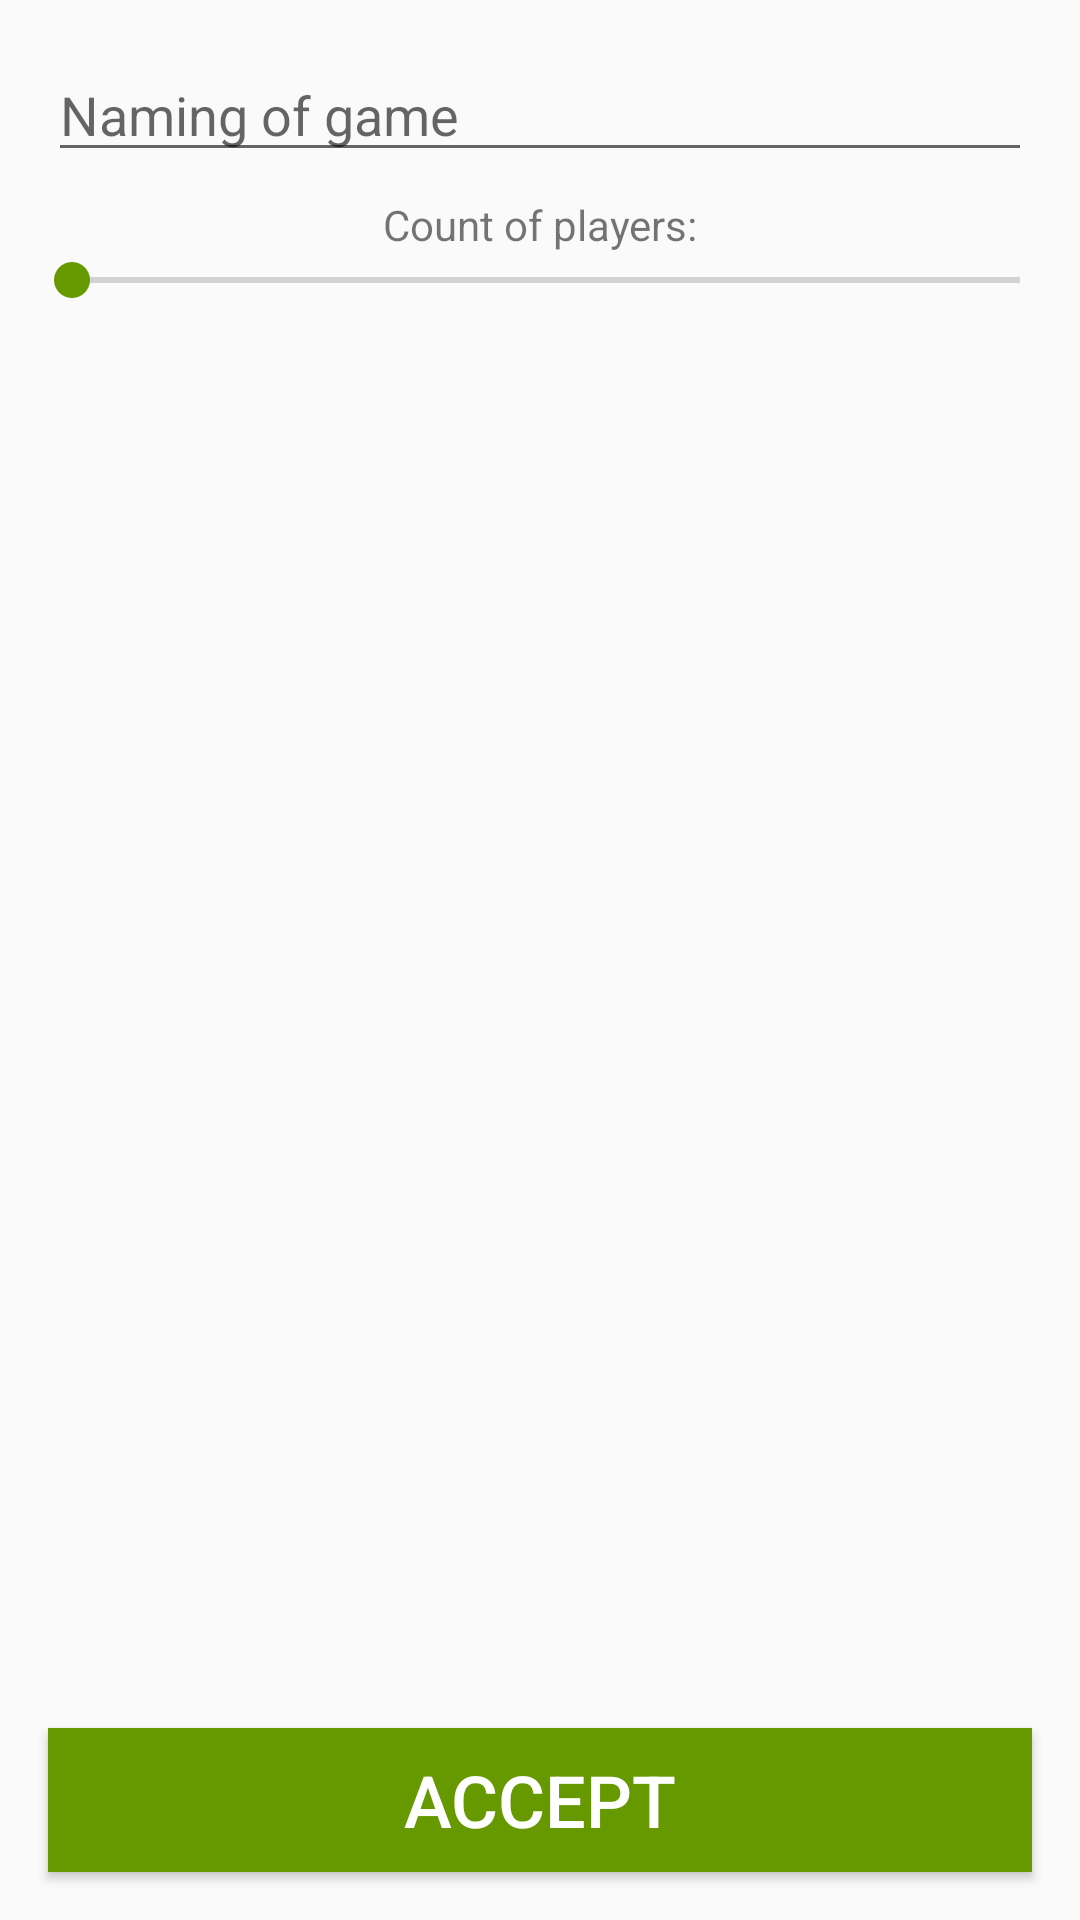

Here is an Android app screen rendered from its layout file. Give the layout XML and the strings, colors and styles it references.
<!-- AndroidManifest.xml: application theme AppTheme -->
<!-- res/layout/fragment_game.xml -->
<?xml version="1.0" encoding="utf-8"?>
<layout xmlns:android="http://schemas.android.com/apk/res/android"
    xmlns:app="http://schemas.android.com/apk/res-auto"
    xmlns:tools="http://schemas.android.com/tools"
    tools:context="com.example.myaccounting.screens.game.GameFragment">
    <androidx.constraintlayout.widget.ConstraintLayout
        android:layout_width="match_parent"
        android:layout_height="match_parent">

        <Button
            android:id="@+id/button_accept"
            style="@style/GreenButton"
            android:layout_width="0dp"
            android:layout_height="wrap_content"
            android:layout_marginBottom="16dp"
            android:text="@string/accept"
            app:layout_constraintBottom_toBottomOf="parent"
            app:layout_constraintEnd_toEndOf="parent"
            app:layout_constraintStart_toStartOf="parent" />

        <EditText
            android:id="@+id/edit_name_game"
            android:layout_width="0dp"
            android:layout_height="wrap_content"
            android:layout_marginStart="16dp"
            android:layout_marginTop="16dp"
            android:layout_marginEnd="16dp"
            android:autofillHints=""
            android:ems="10"
            android:hint="@string/name_of_game"
            android:inputType="textPersonName"
            app:layout_constraintEnd_toEndOf="parent"
            app:layout_constraintStart_toStartOf="parent"
            app:layout_constraintTop_toTopOf="parent" />

        <SeekBar
            android:id="@+id/count_players"
            android:layout_width="0dp"
            android:layout_height="wrap_content"
            android:layout_marginStart="8dp"
            android:layout_marginEnd="4dp"
            android:max="5"
            android:min="2"
            android:progress="2"
            app:layout_constraintEnd_toEndOf="parent"
            app:layout_constraintHorizontal_bias="1.0"
            app:layout_constraintStart_toStartOf="parent"
            app:layout_constraintTop_toBottomOf="@+id/textView3" />

        <TextView
            android:id="@+id/textView3"
            android:layout_width="wrap_content"
            android:layout_height="wrap_content"
            android:layout_marginTop="8dp"
            android:text="@string/count_of_players"
            app:layout_constraintEnd_toEndOf="parent"
            app:layout_constraintStart_toStartOf="parent"
            app:layout_constraintTop_toBottomOf="@+id/edit_name_game" />

    </androidx.constraintlayout.widget.ConstraintLayout>
</layout>
<!-- resources referenced by this layout -->
<resources>
  <string name="accept">Accept</string>
  <string name="count_of_players">Count of players: </string>
  <string name="name_of_game">Naming of game</string>
  <style name="GreenButton">
          <item name="android:layout_marginStart">16dp</item>
          <item name="android:layout_marginTop">16dp</item>
          <item name="android:layout_marginEnd">16dp</item>
          <item name="android:layout_marginBottom">16dp</item>
          <item name="android:background">@android:color/holo_green_dark</item>
          <item name="android:textAlignment">center</item>
          <item name="android:textColor">@android:color/white</item>
          <item name="android:textSize">24sp</item>
      </style>
  <style name="AppTheme" parent="Theme.AppCompat.Light.DarkActionBar">
          
          <item name="colorPrimary">@android:color/holo_green_dark</item>
          <item name="colorPrimaryDark">@android:color/holo_green_light</item>
          <item name="colorAccent">@android:color/holo_green_dark</item>
      </style>
</resources>
